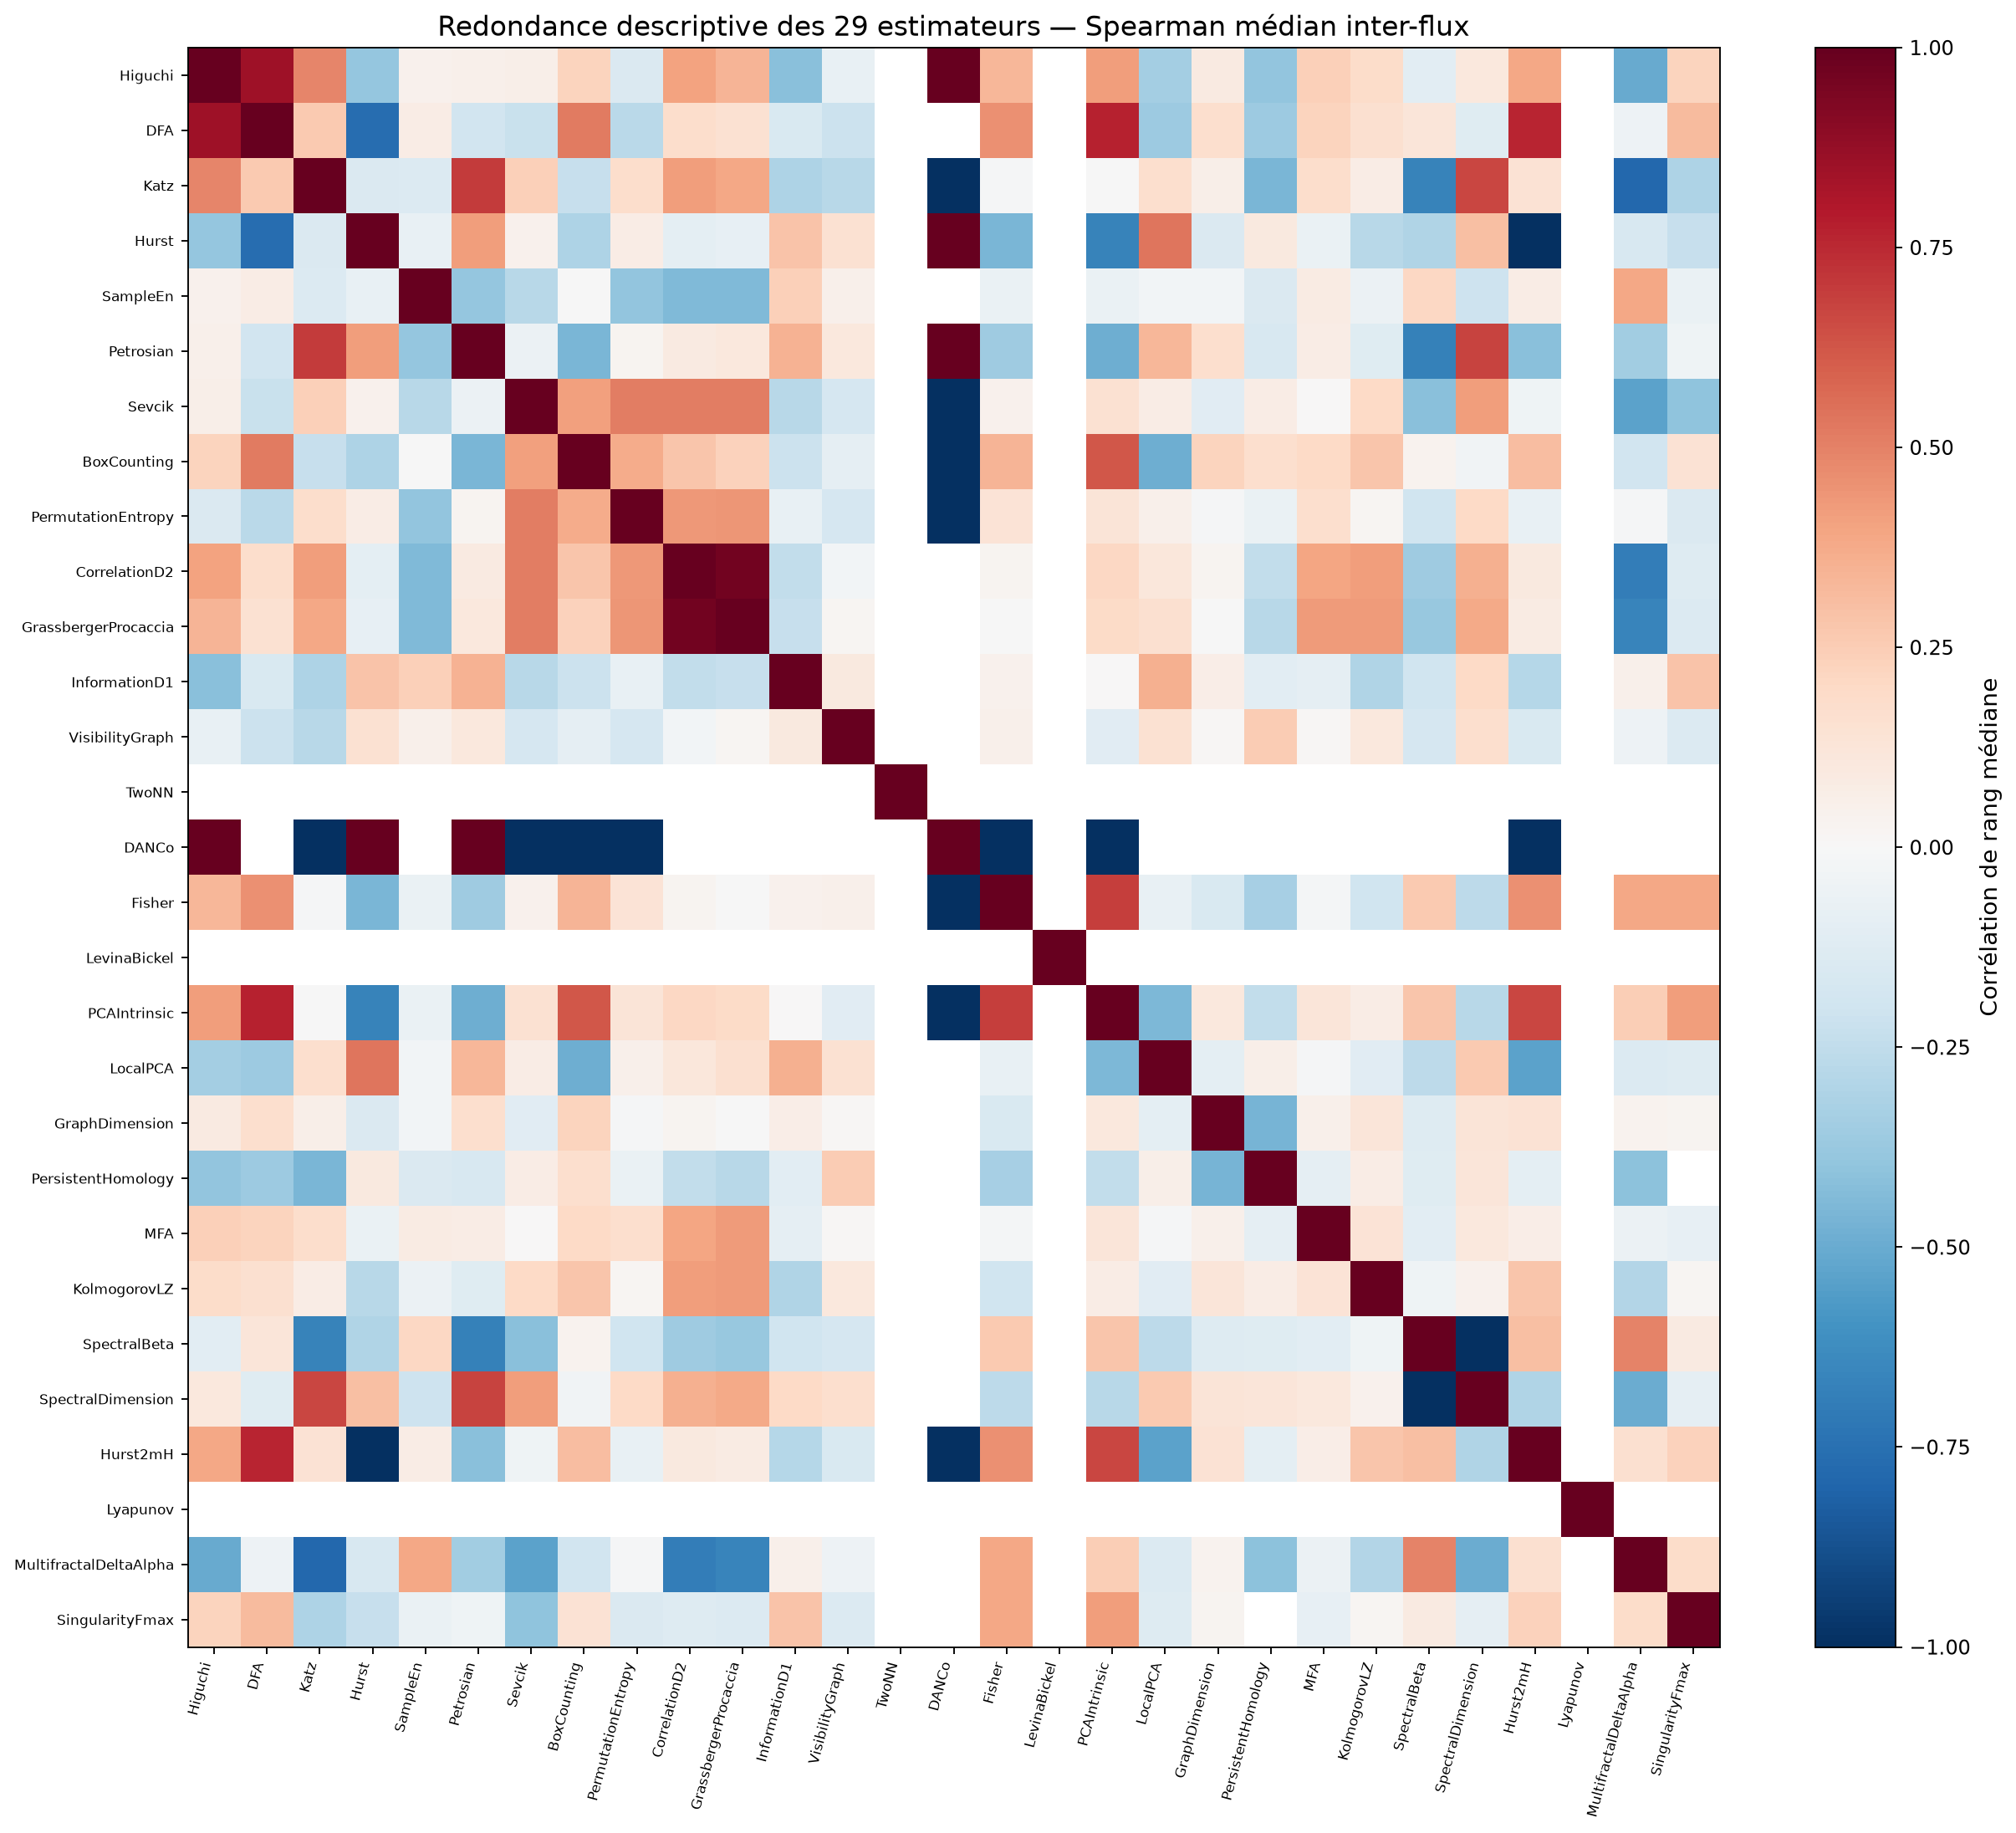

Values plotted in this chart, from the file beside it:
, Higuchi, DFA, Katz, Hurst, SampleEn, Petrosian, Sevcik, BoxCounting, PermutationEntropy, CorrelationD2, GrassbergerProcaccia, InformationD1, VisibilityGraph, TwoNN, DANCo, Fisher, LevinaBickel, PCAIntrinsic, LocalPCA, GraphDimension, PersistentHomology, MFA, KolmogorovLZ
Higuchi, 1.0, 0.8459, 0.4863, -0.383, 0.04633, 0.05318, 0.05472, 0.2199, -0.1424, 0.3986, 0.3363, -0.416, -0.07361, , 1.0, 0.3283, , 0.4201, -0.3417, 0.08919, -0.3941, 0.2376, 0.1874
DFA, 0.8459, 1.0, 0.2654, -0.7578, 0.07693, -0.1882, -0.219, 0.516, -0.2662, 0.1795, 0.1538, -0.1512, -0.2122, , , 0.4551, , 0.7721, -0.3619, 0.1645, -0.3618, 0.2211, 0.1576
Katz, 0.4863, 0.2654, 1.0, -0.1461, -0.133, 0.6994, 0.2353, -0.2299, 0.1765, 0.4201, 0.3845, -0.3054, -0.2806, , -1.0, -0.01001, , -0.002283, 0.1655, 0.06096, -0.4559, 0.1733, 0.07031
Hurst, -0.383, -0.7578, -0.1461, 1.0, -0.0772, 0.4156, 0.04506, -0.3124, 0.07377, -0.1006, -0.08415, 0.2885, 0.1504, , 1.0, -0.4605, , -0.6646, 0.5367, -0.1409, 0.1, -0.06864, -0.2803
SampleEn, 0.04633, 0.07693, -0.133, -0.0772, 1.0, -0.3853, -0.2747, -0.0002828, -0.3966, -0.4447, -0.4396, 0.2402, 0.04759, , , -0.06698, , -0.06601, -0.03116, -0.02665, -0.1463, 0.08064, -0.05671
Petrosian, 0.05318, -0.1882, 0.6994, 0.4156, -0.3853, 1.0, -0.06183, -0.4563, 0.03025, 0.09212, 0.1085, 0.3496, 0.1023, , 1.0, -0.3567, , -0.49, 0.3356, 0.1658, -0.1579, 0.07379, -0.123
Sevcik, 0.05472, -0.219, 0.2353, 0.04506, -0.2747, -0.06183, 1.0, 0.4087, 0.5116, 0.5085, 0.5098, -0.2761, -0.1702, , -1.0, 0.04035, , 0.1523, 0.07609, -0.1145, 0.07353, 0.001427, 0.2026
BoxCounting, 0.2199, 0.516, -0.2299, -0.3124, -0.0002828, -0.4563, 0.4087, 1.0, 0.3714, 0.2738, 0.228, -0.2163, -0.08713, , -1.0, 0.3402, , 0.6175, -0.4908, 0.2197, 0.1647, 0.2007, 0.2785
PermutationEntropy, -0.1424, -0.2662, 0.1765, 0.07377, -0.3966, 0.03025, 0.5116, 0.3714, 1.0, 0.4307, 0.4451, -0.07504, -0.1672, , -1.0, 0.1376, , 0.1251, 0.05423, -0.01446, -0.06471, 0.1703, 0.01834
CorrelationD2, 0.3986, 0.1795, 0.4201, -0.1006, -0.4447, 0.09212, 0.5085, 0.2738, 0.4307, 1.0, 0.9659, -0.2454, -0.02964, , , 0.0309, , 0.208, 0.1155, 0.02943, -0.2441, 0.397, 0.4178
GrassbergerProcaccia, 0.3363, 0.1538, 0.3845, -0.08415, -0.4396, 0.1085, 0.5098, 0.228, 0.4451, 0.9659, 1.0, -0.2293, 0.01597, , , -0.004976, , 0.1915, 0.1583, -0.006853, -0.2765, 0.4278, 0.4268
InformationD1, -0.416, -0.1512, -0.3054, 0.2885, 0.2402, 0.3496, -0.2761, -0.2163, -0.07504, -0.2454, -0.2293, 1.0, 0.09808, , , 0.04012, , 0.0003902, 0.3528, 0.06278, -0.1088, -0.0903, -0.3025
VisibilityGraph, -0.07361, -0.2122, -0.2806, 0.1504, 0.04759, 0.1023, -0.1702, -0.08713, -0.1672, -0.02964, 0.01597, 0.09808, 1.0, , , 0.0469, , -0.1151, 0.152, 0.009183, 0.25, 0.01001, 0.1027
TwoNN, , , , , , , , , , , , , , 1.0, , , , , , , , , 
DANCo, 1.0, , -1.0, 1.0, , 1.0, -1.0, -1.0, -1.0, , , , , , 1.0, -1.0, , -1.0, , , , , 
Fisher, 0.3283, 0.4551, -0.01001, -0.4605, -0.06698, -0.3567, 0.04035, 0.3402, 0.1376, 0.0309, -0.004976, 0.04012, 0.0469, , -1.0, 1.0, , 0.695, -0.07735, -0.1546, -0.3294, -0.02159, -0.2016
LevinaBickel, , , , , , , , , , , , , , , , , 1.0, , , , , , 
PCAIntrinsic, 0.4201, 0.7721, -0.002283, -0.6646, -0.06601, -0.49, 0.1523, 0.6175, 0.1251, 0.208, 0.1915, 0.0003902, -0.1151, , -1.0, 0.695, , 1.0, -0.449, 0.1043, -0.2471, 0.1196, 0.07443
LocalPCA, -0.3417, -0.3619, 0.1655, 0.5367, -0.03116, 0.3356, 0.07609, -0.4908, 0.05423, 0.1155, 0.1583, 0.3528, 0.152, , , -0.07735, , -0.449, 1.0, -0.09623, 0.05882, -0.01323, -0.1131
GraphDimension, 0.08919, 0.1645, 0.06096, -0.1409, -0.02665, 0.1658, -0.1145, 0.2197, -0.01446, 0.02943, -0.006853, 0.06278, 0.009183, , , -0.1546, , 0.1043, -0.09623, 1.0, -0.4643, 0.05378, 0.1225
PersistentHomology, -0.3941, -0.3618, -0.4559, 0.1, -0.1463, -0.1579, 0.07353, 0.1647, -0.06471, -0.2441, -0.2765, -0.1088, 0.25, , , -0.3294, , -0.2471, 0.05882, -0.4643, 1.0, -0.08738, 0.07676
MFA, 0.2376, 0.2211, 0.1733, -0.06864, 0.08064, 0.07379, 0.001427, 0.2007, 0.1703, 0.397, 0.4278, -0.0903, 0.01001, , , -0.02159, , 0.1196, -0.01323, 0.05378, -0.08738, 1.0, 0.1354
KolmogorovLZ, 0.1874, 0.1576, 0.07031, -0.2803, -0.05671, -0.123, 0.2026, 0.2785, 0.01834, 0.4178, 0.4268, -0.3025, 0.1027, , , -0.2016, , 0.07443, -0.1131, 0.1225, 0.07676, 0.1354, 1.0
SpectralBeta, -0.1022, 0.1195, -0.6684, -0.2982, 0.2051, -0.6749, -0.4154, 0.03388, -0.199, -0.3546, -0.3792, -0.1997, -0.1711, , , 0.2645, , 0.2739, -0.265, -0.1319, -0.1206, -0.1029, -0.04327
SpectralDimension, 0.1022, -0.1195, 0.6684, 0.2982, -0.2051, 0.6749, 0.4154, -0.03388, 0.199, 0.3546, 0.3792, 0.1997, 0.1711, , , -0.2645, , -0.2739, 0.265, 0.1319, 0.1206, 0.1029, 0.04327
Hurst2mH, 0.383, 0.7578, 0.1461, -1.0, 0.0772, -0.4156, -0.04506, 0.3124, -0.07377, 0.1006, 0.08415, -0.2885, -0.1504, , -1.0, 0.4605, , 0.6646, -0.5367, 0.1409, -0.1, 0.06864, 0.2803
Lyapunov, , , , , , , , , , , , , , , , , , , , , , , 
MultifractalDeltaAlpha, -0.5015, -0.05217, -0.7822, -0.1634, 0.3894, -0.3496, -0.5357, -0.1912, -0.01478, -0.6907, -0.6615, 0.0481, -0.05341, , , 0.3846, , 0.2491, -0.1389, 0.03804, -0.4066, -0.06124, -0.2924
SingularityFmax, 0.2204, 0.318, -0.3075, -0.2321, -0.06502, -0.0405, -0.406, 0.1475, -0.141, -0.1264, -0.1366, 0.2826, -0.1329, , , 0.3882, , 0.4162, -0.128, 0.02729, , -0.07823, 0.02079
